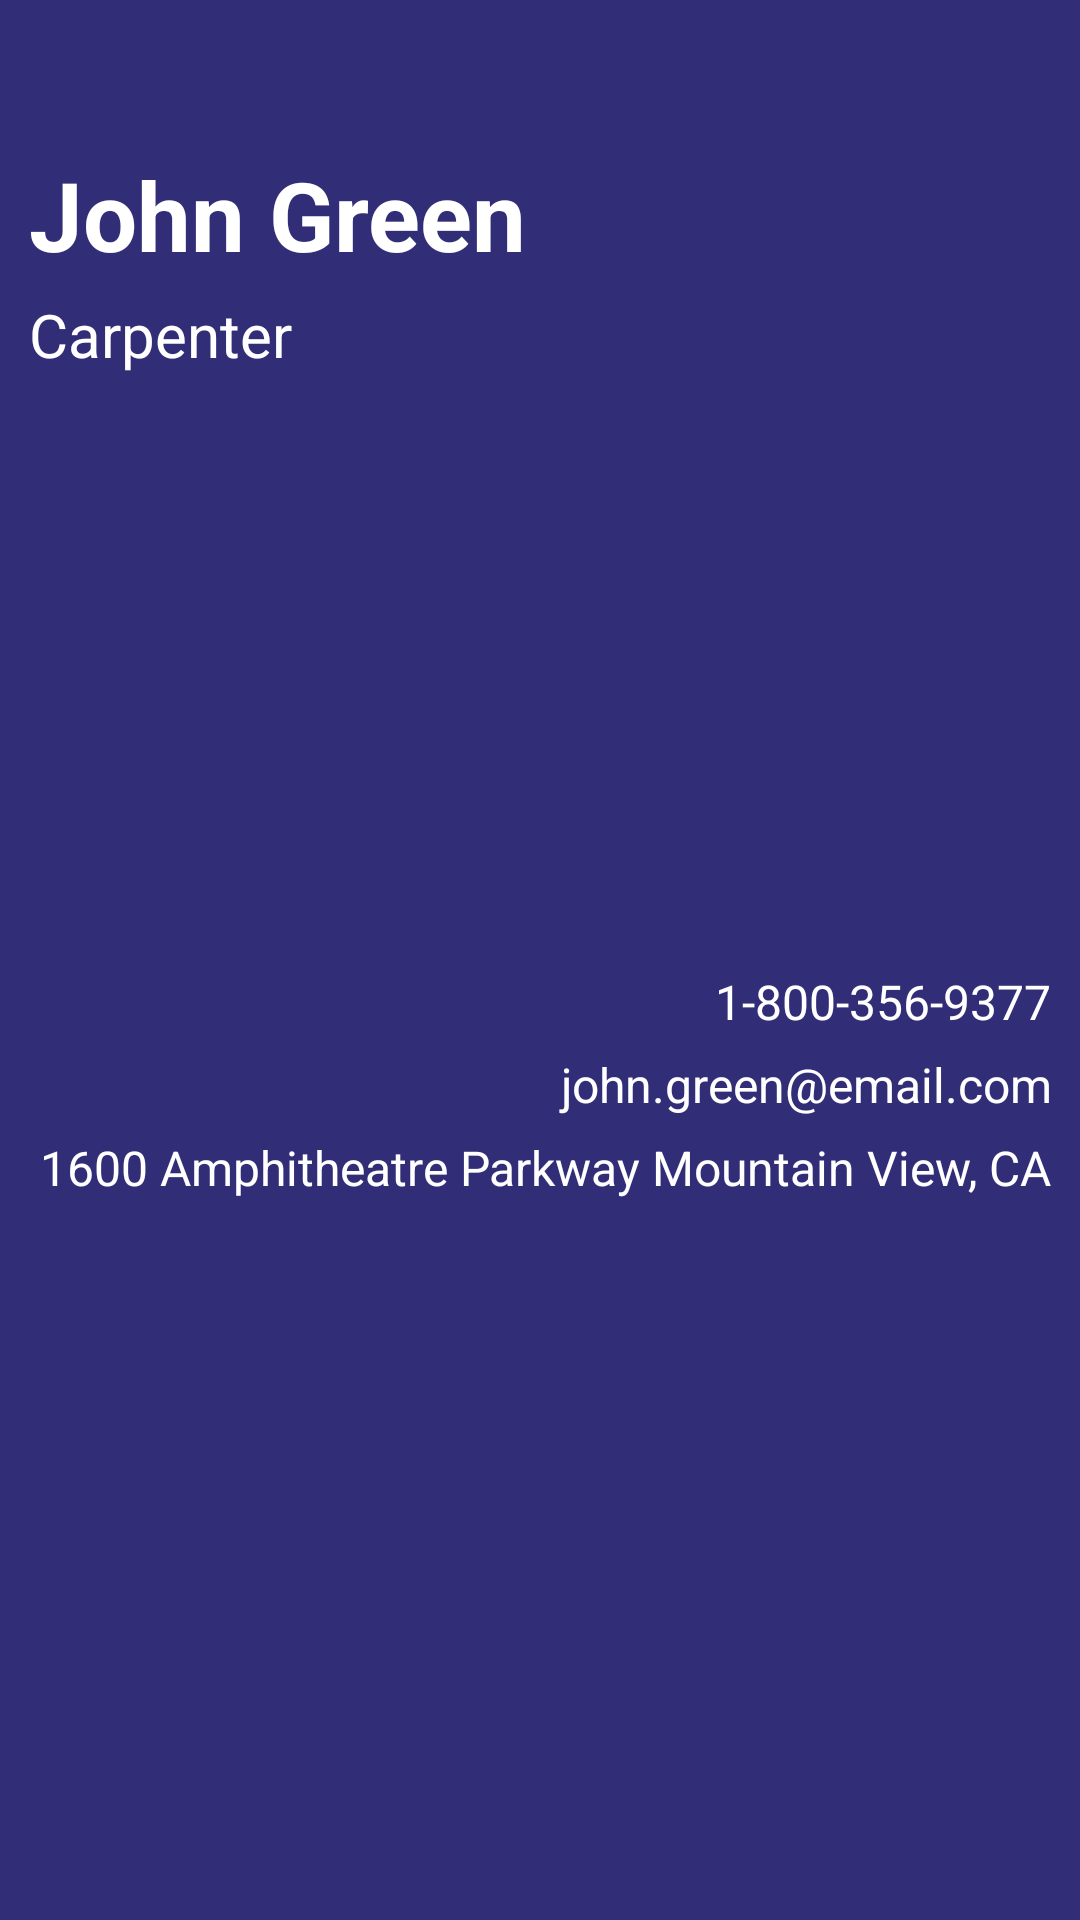

This screen was rendered from an Android layout file. Write that file and the resources it references.
<!-- AndroidManifest.xml: application theme AppTheme -->
<!-- res/layout/card_layout_5.xml -->
<LinearLayout xmlns:android="http://schemas.android.com/apk/res/android"
    android:layout_width="match_parent"
    android:layout_height="match_parent"
    android:background="@color/purple_card"
    android:orientation="vertical"
    android:paddingBottom="@dimen/activity_vertical_margin"
    android:paddingLeft="@dimen/activity_horizontal_margin"
    android:paddingRight="@dimen/activity_horizontal_margin"
    android:paddingTop="@dimen/activity_vertical_margin">


    <LinearLayout
        android:layout_width="match_parent"
        android:layout_height="0dip"
        android:layout_weight="1"
        android:orientation="vertical"
        android:paddingLeft="10dp"
        android:paddingTop="50dp">

        <LinearLayout
            android:layout_width="match_parent"
            android:layout_height="wrap_content"
            android:orientation="horizontal">

            <TextView
                android:id="@+id/first_name"
                android:layout_width="wrap_content"
                android:maxLines="1"
                android:layout_height="wrap_content"
                android:text="John"
                android:textColor="@android:color/white"
                android:textSize="32sp"
                android:textStyle="bold" />

            <TextView
                android:layout_width="wrap_content"
                android:layout_height="wrap_content"
                android:text=" "
                android:textColor="@android:color/white"
                android:textSize="32sp"
                android:textStyle="bold" />

            <TextView
                android:id="@+id/last_name"
                android:layout_width="wrap_content"
                android:layout_height="wrap_content"
                android:text="Green"
                android:maxLines="1"
                android:textColor="@android:color/white"
                android:textSize="32sp"
                android:textStyle="bold" />
        </LinearLayout>

        <TextView
            android:id="@+id/title"
            android:layout_width="match_parent"
            android:maxLines="1"
            android:layout_height="wrap_content"
            android:layout_marginTop="5dp"
            android:layout_weight="1"
            android:text="Carpenter"
            android:textColor="@android:color/white"
            android:textSize="20sp" />
    </LinearLayout>

    <LinearLayout
        android:layout_width="match_parent"
        android:layout_height="0dip"
        android:layout_weight="1"
        android:orientation="vertical"
        android:paddingLeft="10dp"
        android:paddingRight="10dp">

        <TextView
            android:id="@+id/phone"
            android:layout_width="match_parent"
            android:maxLines="1"
            android:layout_height="wrap_content"
            android:layout_marginBottom="3dp"
            android:layout_marginTop="3dp"
            android:gravity="right"
            android:text="1-800-356-9377"
            android:textColor="@android:color/white"
            android:textSize="16sp" />

        <TextView
            android:id="@+id/email"
            android:layout_width="match_parent"
            android:layout_height="wrap_content"
            android:gravity="right"
            android:layout_marginBottom="3dp"
            android:maxLines="1"
            android:layout_marginTop="3dp"
            android:text="john.green@email.com"
            android:textColor="@android:color/white"
            android:textSize="16sp" />


        <TextView
            android:id="@+id/address"
            android:layout_width="match_parent"
            android:layout_height="wrap_content"
            android:layout_below="@+id/info_container"
            android:gravity="right"
            android:layout_marginBottom="3dp"
            android:layout_marginTop="3dp"
            android:text="1600 Amphitheatre Parkway Mountain View, CA"
            android:textColor="@android:color/white"
            android:textSize="16sp" />
    </LinearLayout>


</LinearLayout>
<!-- resources referenced by this layout -->
<resources>
  <color name="purple_card">#FF322D77</color>
  <style name="AppTheme" parent="@style/Theme.AppCompat.Light.DarkActionBar">
          <item name="android:actionBarStyle">@style/MyActionBar</item>
          <item name="actionBarStyle">@style/MyActionBar</item>
      </style>
  <style name="MyActionBar" parent="@style/Widget.AppCompat.Light.ActionBar.Solid.Inverse">
          <item name="android:background">@color/actionbat_background</item>
          <item name="background">@color/actionbat_background</item>
      </style>
  <color name="actionbat_background">#FF28416D</color>
</resources>
